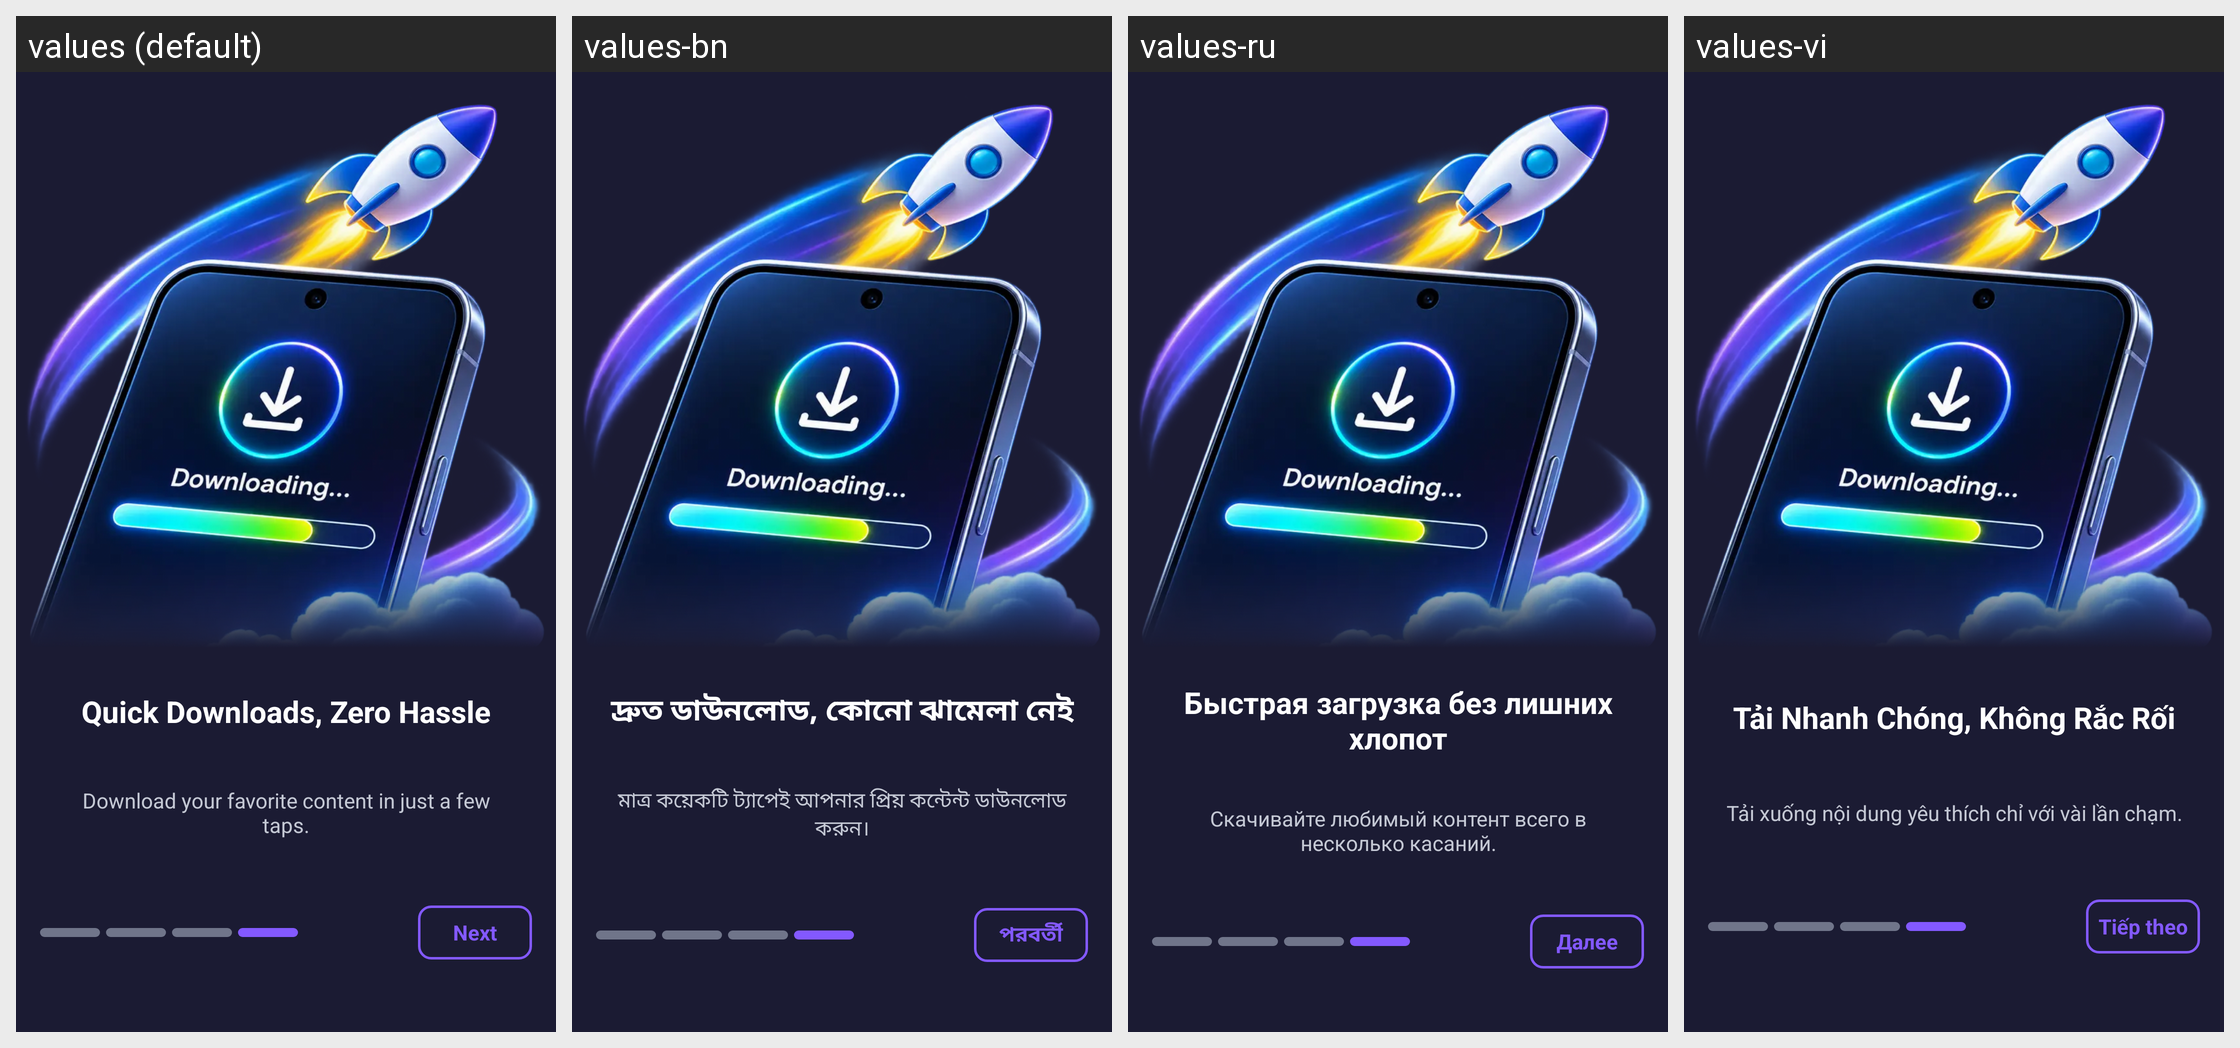

The Android screen above is rendered under several locales of the same app. Produce the string resources it draws, with the default and per-locale values.
Android screen res/layout/fragment_intro4.xml rendered under 4 locales, left to right: values (default), values-bn, values-ru, values-vi. Device: Nexus 5 (rendered at 1080×1920; each locale shown at half size, 540×960, under a caption strip naming it); theme Theme.D54VideoDownloader.
Other locales in the repository, not shown: values-ar, values-de, values-es, values-fil, values-fr, values-hi, values-id, values-it, values-ja, values-ko, values-pt, values-th, values-tr, values-zh.
Strings drawn on this screen, with the default value and each locale's value (text and hints the layout hard-codes, and strings that could not be matched under every locale, appear in the picture but are not listed):

intro_slide_4_title
  values: Quick Downloads, Zero Hassle
  values-bn: দ্রুত ডাউনলোড, কোনো ঝামেলা নেই
  values-ru: Быстрая загрузка без лишних хлопот
  values-vi: Tải Nhanh Chóng, Không Rắc Rối

intro_slide_4_des
  values: Download your favorite content in just a few taps.
  values-bn: মাত্র কয়েকটি ট্যাপেই আপনার প্রিয় কন্টেন্ট ডাউনলোড করুন।
  values-ru: Скачивайте любимый контент всего в несколько касаний.
  values-vi: Tải xuống nội dung yêu thích chỉ với vài lần chạm.

intro_next
  values: Next
  values-bn: পরবর্তী
  values-ru: Далее
  values-vi: Tiếp theo
